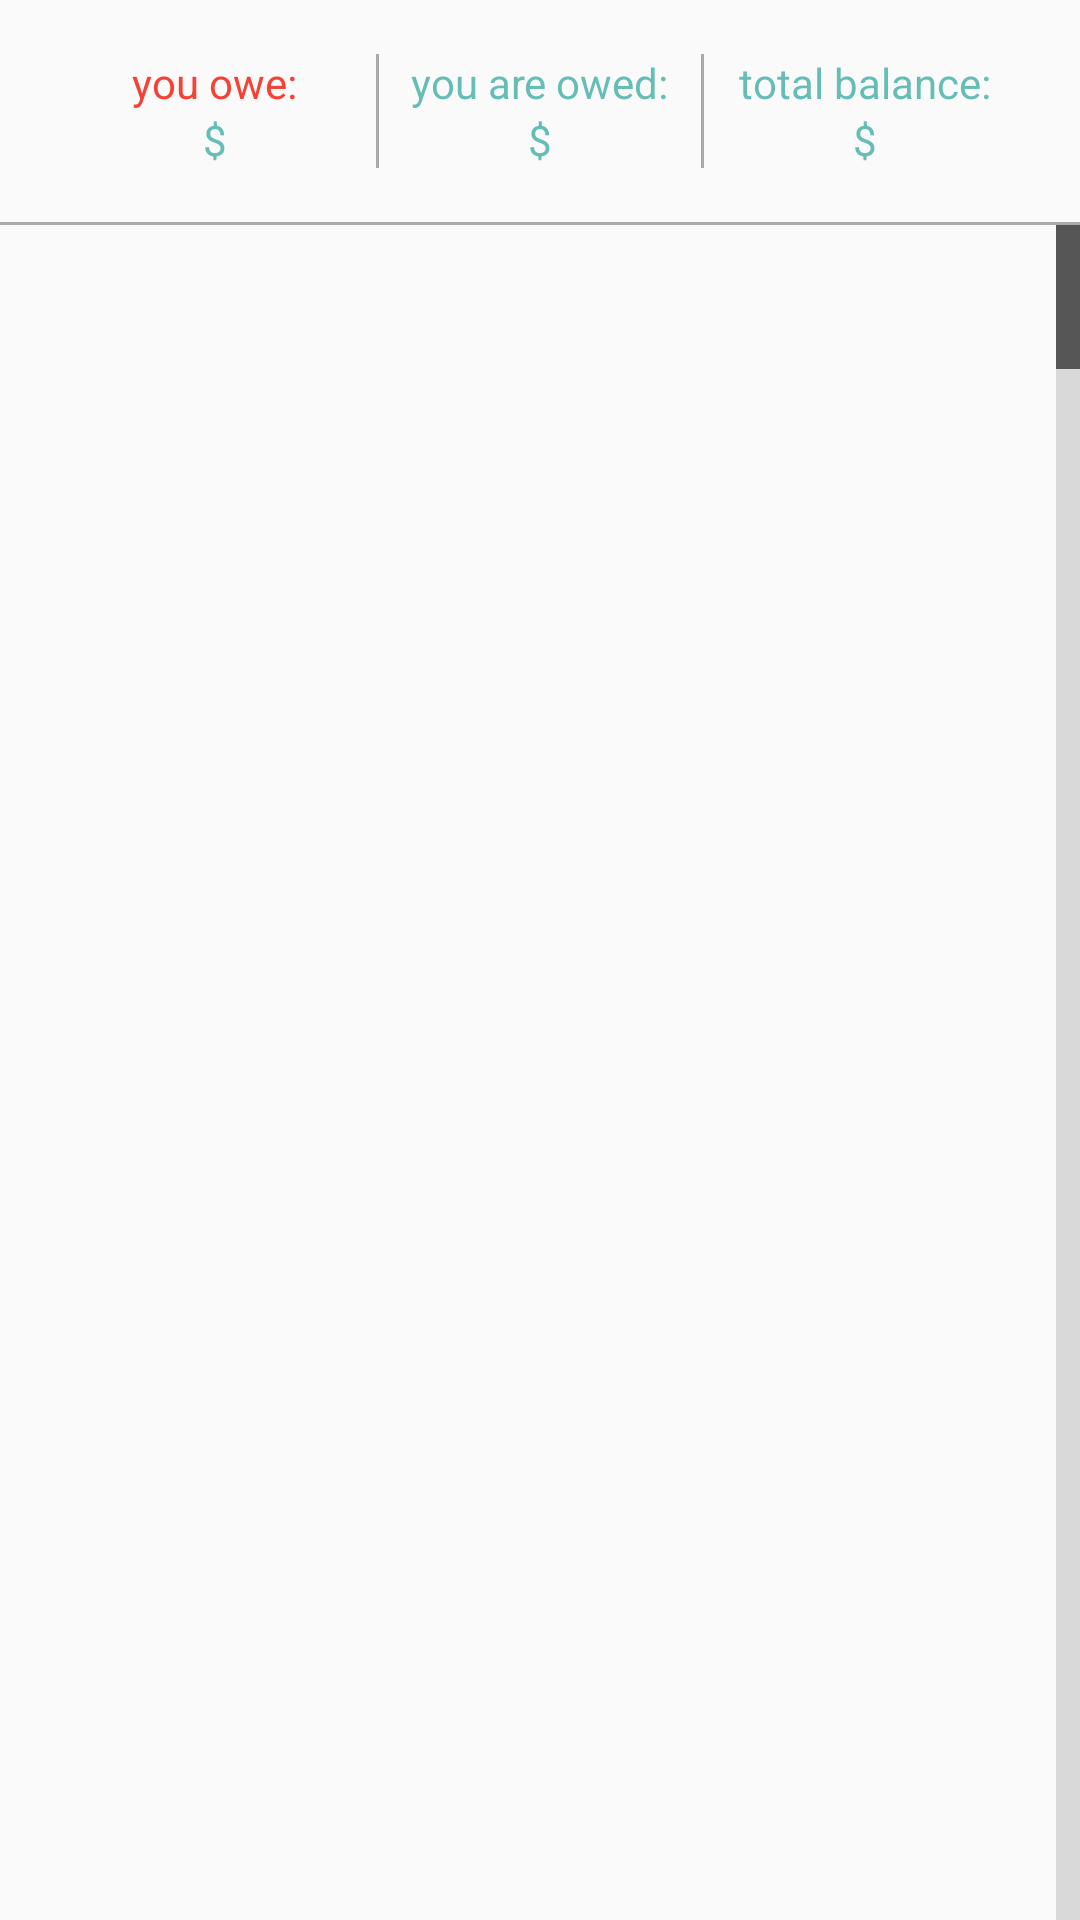

Android layout source for this screen:
<!-- AndroidManifest.xml: application theme AppTheme -->
<!-- res/layout/fragment_account.xml -->
<LinearLayout xmlns:android="http://schemas.android.com/apk/res/android"
    xmlns:tools="http://schemas.android.com/tools"
    android:layout_width="match_parent"
    android:layout_height="wrap_content"
    android:orientation="vertical">

    <LinearLayout
        android:layout_width="match_parent"
        android:layout_height="wrap_content"
        android:orientation="horizontal"
        android:layout_margin="18dp">

        <LinearLayout
            android:layout_width="0dp"
            android:layout_weight="1"
            android:layout_height="wrap_content"
            android:layout_gravity="center_vertical"
            android:gravity="center"
            android:orientation="vertical">

            <TextView
                android:layout_width="wrap_content"
                android:layout_height="wrap_content"
                android:textColor="@color/negative_balance_color"
                android:text="you owe:" />

            <TextView
                android:id="@+id/fragment_account_youowe"
                android:layout_height="wrap_content"
                android:layout_width="wrap_content"
                android:textColor="@color/primary_color"
                android:text="$" />
        </LinearLayout>

        <View
            android:layout_width="1dp"
            android:layout_height="match_parent"
            android:background="@android:color/darker_gray" />

        <LinearLayout
            android:layout_width="0dp"
            android:layout_weight="1"
            android:layout_height="wrap_content"
            android:layout_gravity="center_vertical"
            android:gravity="center"
            android:orientation="vertical">

            <TextView
                android:layout_width="wrap_content"
                android:layout_height="wrap_content"
                android:textColor="@color/primary_color"
                android:text="you are owed:" />

            <TextView
                android:id="@+id/fragment_account_youareowed"
                android:layout_width="wrap_content"
                android:layout_height="wrap_content"
                android:textColor="@color/primary_color"
                android:text="$" />
        </LinearLayout>

        <View
            android:layout_width="1dp"
            android:layout_height="match_parent"
            android:background="@android:color/darker_gray" />

        <LinearLayout
            android:layout_width="0dp"
            android:layout_weight="1"
            android:layout_height="wrap_content"
            android:layout_gravity="center_vertical"
            android:gravity="center"
            android:orientation="vertical">

            <TextView
                android:id="@+id/fragment_account_total_text"
                android:layout_width="wrap_content"
                android:layout_height="wrap_content"
                android:textColor="@color/primary_color"
                android:text="total balance:" />

            <TextView
                android:id="@+id/fragment_account_balance"
                android:layout_width="wrap_content"
                android:layout_height="wrap_content"
                android:textColor="@color/primary_color"
                android:text="$" />
        </LinearLayout>

    </LinearLayout>

    <View
        android:layout_width="match_parent"
        android:layout_height="1dp"
        android:background="@android:color/darker_gray" />


    <FrameLayout
        android:layout_width="match_parent"
        android:layout_height="match_parent"
        tools:context="com.example.owepal.fragment.AccountFragment">

        <ListView
            android:id="@android:id/list"
            android:layout_width="match_parent"
            android:layout_height="match_parent"
            android:cacheColorHint="@android:color/transparent"
            android:fadeScrollbars="false"
            android:fastScrollEnabled="true"
            android:scrollingCache="false" />

        <TextView
            android:id="@id/android:empty"
            android:layout_width="match_parent"
            android:layout_height="match_parent"
            android:fontFamily="sans-serif-light"
            android:gravity="center"
            android:text="Start adding accounts"
            android:textAppearance="?android:attr/textAppearanceLarge"
            android:visibility="invisible" />

    </FrameLayout>
</LinearLayout>
<!-- resources referenced by this layout -->
<resources>
  <color name="negative_balance_color">#F44336</color>
  <color name="primary_color">#99009688</color>
  <style name="AppTheme" parent="CustomActionBarTheme">
  		
  	</style>
  <style name="CustomActionBarTheme" parent="@style/Theme.AppCompat.Light.DarkActionBar">
          <item name="android:actionBarStyle">@style/MyActionBar</item>
          <item name="android:actionBarTabTextStyle">@style/MyActionBarTabText</item>
          <item name="android:actionMenuTextColor">@color/actionbar_text</item>
  
          
          <item name="actionBarStyle">@style/MyActionBar</item>
          <item name="actionBarTabTextStyle">@style/MyActionBarTabText</item>
          <item name="actionMenuTextColor">@color/actionbar_text</item>
      </style>
  <style name="MyActionBar" parent="@style/Widget.AppCompat.Light.ActionBar.Solid.Inverse">
          <item name="android:background">@color/dark_primary_color</item>
  
          
          <item name="background">@color/dark_primary_color</item>
      </style>
  <style name="MyActionBarTabText" parent="@style/Widget.AppCompat.ActionBar.TabText">
          <item name="android:textColor">@color/actionbar_text</item>
          
      </style>
  <color name="actionbar_text">#FFFFFF</color>
  <color name="dark_primary_color">#00796B</color>
</resources>
